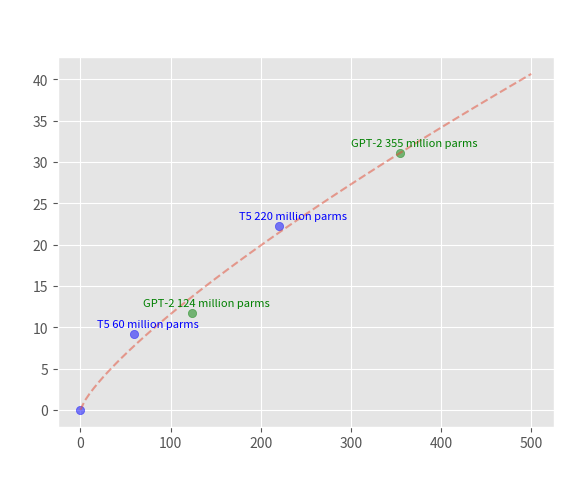

Recreate this plot in Python.
import numpy as np
import matplotlib.pyplot as plt
import seaborn as sns
from scipy.optimize import curve_fit

# Set macOS-inspired theme
plt.style.use('ggplot')

# Given points
x_t5 = np.array([0, 60, 220])
y_t5 = np.array([0, 9.23, 22.23])
z_t5 = np.array([0, 0.231, 0.851])

# Additional GPT-2 data
x_gpt2 = np.array([124, 355])
y_gpt2 = np.array([11.73, 31.06])
z_gpt2 = np.array([0.670, 1.6])

# Combined data
x = np.concatenate((x_t5, x_gpt2))
y = np.concatenate((y_t5, y_gpt2))
z = np.concatenate((z_t5, z_gpt2))

# Power-law regression
def power_law_func(x, a, b):
    return a * np.power(x, b)

# Curve fitting for all data points
power_law_coeffs, _ = curve_fit(power_law_func, x, y)

# Generating data for curve
x_curve = np.linspace(0, 500, 100)
y_power_law_curve = power_law_func(x_curve, *power_law_coeffs)

# Plotting the points and curve with transparency
plt.plot(x_curve, y_power_law_curve, alpha=0.5, label='Power-law Regression', linestyle='dashed')
plt.scatter(x_t5, y_t5, color='blue', alpha=0.5, label='T5 Data Points')
plt.scatter(x_gpt2, y_gpt2, color='green', alpha=0.5, label='GPT-2 Data Points')

# Annotating data points with labels
for i, (xi, yi) in enumerate(zip(x_t5, y_t5)):
    if xi == 0:
        continue
    plt.annotate(f'T5 {xi} million parms', (xi, yi), textcoords="offset points", xytext=(10,5), ha='center', fontsize=8, color='blue')
for i, (xi, yi) in enumerate(zip(x_gpt2, y_gpt2)):
    plt.annotate(f'GPT-2 {xi} million parms', (xi, yi), textcoords="offset points", xytext=(10,5), ha='center', fontsize=8, color='green')

# Extrapolation for 11 billion parameters
x_extrapolate = np.array([500])
y_power_law_extrapolate = power_law_func(x_extrapolate, *power_law_coeffs)

# Plotting the extrapolation point with transparency
# plt.scatter(x_extrapolate, y_power_law_extrapolate, color='blue', alpha=0.5, label='Extrapolation')

# Title and subtitle
plt.title('Prediction Time of T5 and GPT-2 Transformer Models', color='white')
plt.suptitle('Number of Parameters vs. Prediction Time', color='white')
plt.xlabel('Number of Parameters (in millions)', color='white')
plt.ylabel('Prediction Time (in ms)', color='white')

# Labeling axes and adding legend
# plt.legend()

# Setting figure background to transparent
plt.gcf().set_facecolor('none')

# Predicting parameter size based on z value for T5 and GPT-2 models
z_predict_t5 = 2
x_predict_t5 = (z_predict_t5 / power_law_coeffs[0]) ** (1 / power_law_coeffs[1])

z_predict_gpt2 = 2
x_predict_gpt2 = (z_predict_gpt2 / power_law_coeffs[0]) ** (1 / power_law_coeffs[1])

# Printing predicted parameter size
print(f"Predicted parameter size for T5 with z = {z_predict_t5}: {x_predict_t5} million params")
print(f"Predicted parameter size for GPT-2 with z = {z_predict_gpt2}: {x_predict_gpt2} million params")

# Displaying the plot
plt.show()
